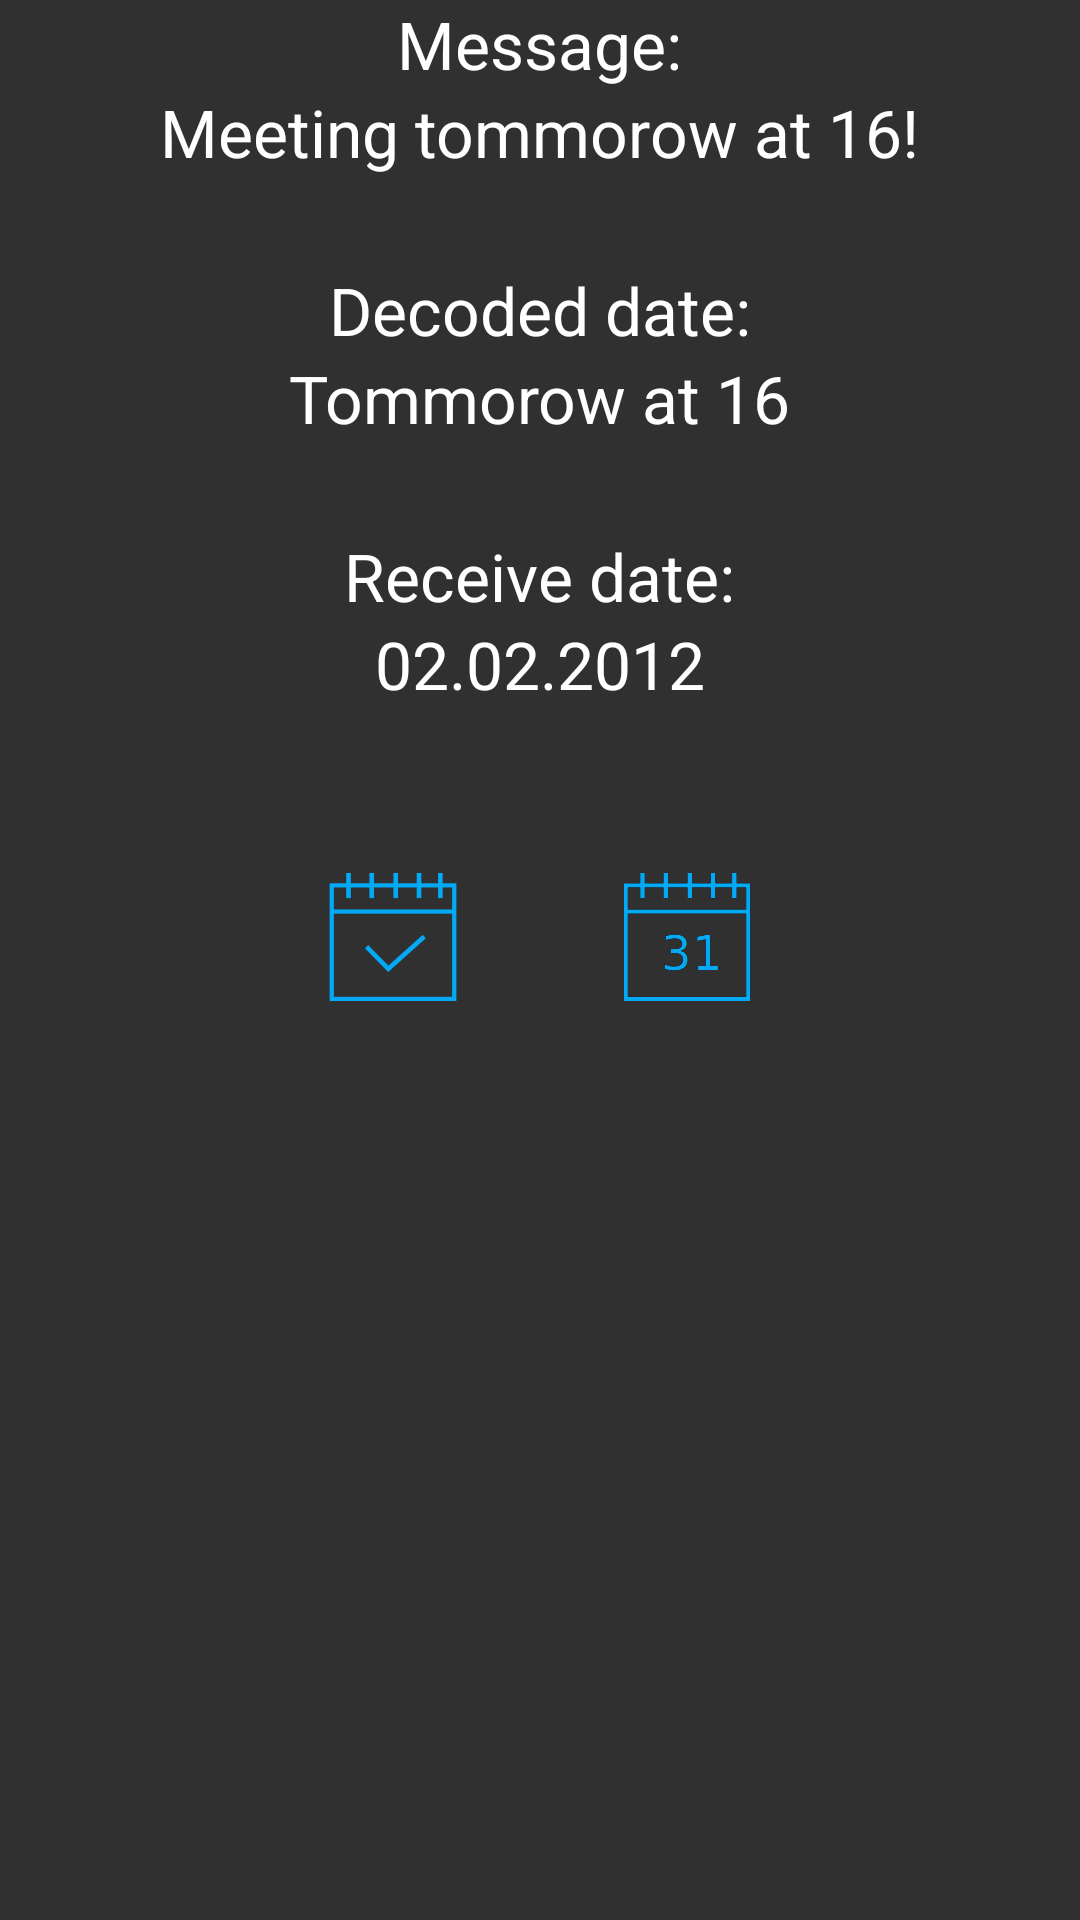

Here is an Android app screen rendered from its layout file. Give the layout XML and the strings, colors and styles it references.
<!-- AndroidManifest.xml: application theme Theme.AppCompat -->
<!-- res/layout/activity_text_message.xml -->
<?xml version="1.0" encoding="utf-8"?>
<RelativeLayout xmlns:android="http://schemas.android.com/apk/res/android"
    android:layout_width="match_parent"
    android:layout_height="match_parent" >

    <TextView
        android:id="@+id/messageLabel"
        android:layout_width="wrap_content"
        android:layout_height="wrap_content"
        android:layout_alignParentTop="true"
        android:text="@string/message"
        android:layout_centerHorizontal="true"
        android:textAppearance="?android:attr/textAppearanceLarge" />

    <TextView
        android:id="@+id/message"
        android:layout_width="wrap_content"
        android:layout_height="wrap_content"
        android:layout_below="@+id/messageLabel"
        android:text="Meeting tommorow at 16!"
        android:layout_centerHorizontal="true"
        android:textAppearance="?android:attr/textAppearanceLarge" />

    <TextView
        android:id="@+id/decodedDateLabel"
        android:layout_width="wrap_content"
        android:layout_height="wrap_content"
        android:layout_below="@+id/message"
        android:layout_marginTop="30dp"
        android:text="@string/decoded_date"
        android:layout_centerHorizontal="true"
        android:textAppearance="?android:attr/textAppearanceLarge" />

    <TextView
        android:id="@+id/decodedDate"
        android:layout_width="wrap_content"
        android:layout_height="wrap_content"
        android:layout_below="@+id/decodedDateLabel"
        android:text="Tommorow at 16"
        android:layout_centerHorizontal="true"
        android:textAppearance="?android:attr/textAppearanceLarge" />

    <TextView
        android:id="@+id/receiveDateLabel"
        android:layout_width="wrap_content"
        android:layout_height="wrap_content"
        android:layout_below="@+id/decodedDate"
        android:layout_marginTop="30dp"
        android:text="@string/receive_date"
        android:layout_centerHorizontal="true"
        android:textAppearance="?android:attr/textAppearanceLarge" />

    <TextView
        android:id="@+id/receiveDate"
        android:layout_width="wrap_content"
        android:layout_height="wrap_content"
        android:layout_below="@+id/receiveDateLabel"
        android:text="02.02.2012"
        android:layout_centerHorizontal="true"
        android:textAppearance="?android:attr/textAppearanceLarge" />

    <ImageButton
        android:id="@+id/addButton"
        android:layout_width="wrap_content"
        android:layout_height="wrap_content"
        android:layout_alignRight="@+id/decodedDateLabel"
        android:layout_below="@+id/receiveDate"
        android:layout_marginTop="55dp"
        android:background="@drawable/selector"
        android:focusable="false"
        android:src="@drawable/ic_calendar" />

    <ImageButton
        android:id="@+id/insertButton"
        android:layout_width="wrap_content"
        android:layout_height="wrap_content"
        android:layout_alignLeft="@+id/decodedDateLabel"
        android:layout_alignTop="@+id/addButton"
        android:background="@drawable/selector"
        android:focusable="false"
        android:src="@drawable/ic_check" />
    
</RelativeLayout>
<!-- resources referenced by this layout -->
<resources>
  <!-- drawable ic_calendar: png bitmap (drawable-hdpi, 2469 bytes) -->
  <!-- drawable ic_check: png bitmap (drawable-hdpi, 2397 bytes) -->
  <!-- drawable selector (drawable-xhdpi) -->
  <?xml version="1.0" encoding="utf-8"?>
  <selector xmlns:android="http://schemas.android.com/apk/res/android" >
      <item android:state_pressed="true"
          android:drawable="@color/cyan" />
      <item android:state_focused="true"
          android:drawable="@color/cyan" />
      <item android:drawable="@android:color/transparent" />
      
  
  </selector>
  <string name="decoded_date">Decoded date:</string>
  <string name="message">Message:</string>
  <string name="receive_date">Receive date:</string>
  <color name="cyan">#558C89</color>
</resources>
